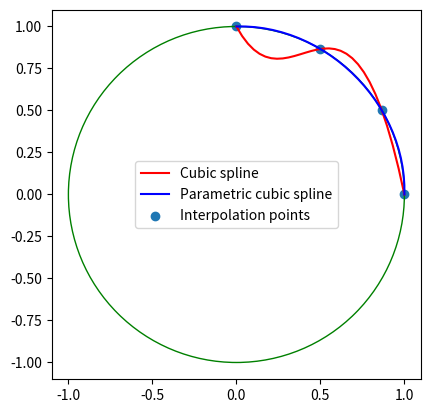
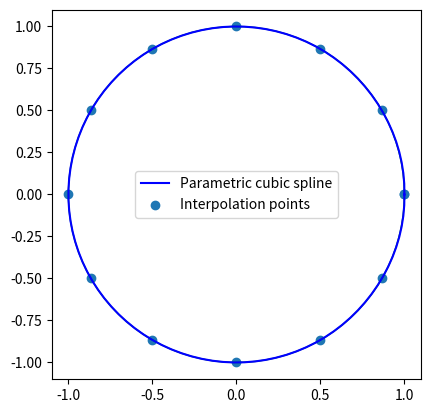

These figures' Python source, in order:
import numpy as np
from scipy.interpolate import CubicSpline as spline
from matplotlib import pyplot as plt


def compareSplines():
    """ Plot cubic spline and parametric cubic spline (ex8.1-2)
    """
    # Data: interpolation points
    X = np.array([0, 0.5, np.sqrt(3)/2, 1])
    Y = np.array([1, np.sqrt(3)/2, 0.5, 0])

    # interpolate by cubic spline
    yhSpl = spline(X, Y)

    # interpolate by parametric cubic spline with T as parameter
    T = np.array([k*np.pi/6 for k in range(4)])
    xparamSpl = spline(T, X)
    yparamSpl = spline(T, Y)

    # evaluation points
    x = np.linspace(X[0], X[-1], 30)
    t = np.linspace(T[0], T[-1], 30)

    # plot circle and splines
    _, ax = plt.subplots()

    ax.plot(x, yhSpl(x), '-r', label='Cubic spline')
    ax.plot(xparamSpl(t), yparamSpl(t), '-b', label='Parametric cubic spline')
    plt.scatter(X, Y, label='Interpolation points')

    # plot circle
    circle = plt.Circle((0, 0), 1, color='g', fill=False)
    ax.add_patch(circle)

    # make axis equal in size (looks nicer :)
    ax.set_aspect("equal")

    plt.legend()
    plt.show()


def fullCircle():
    """ Plot full circle using parametric cubic spline (ex 8.3)
    """
    # T must go from 0 to 2*pi
    T = np.array([k*np.pi/6 for k in range(13)])
    X, Y = np.cos(T), np.sin(T)

    xparamSpl = spline(T, X)
    yparamSpl = spline(T, Y)

    # evaluation points
    t = np.linspace(T[0], T[-1], 100)

    # plot circle and splines
    _, ax = plt.subplots()

    ax.plot(xparamSpl(t), yparamSpl(t), '-b', label='Parametric cubic spline')
    plt.scatter(X, Y, label='Interpolation points')

    # plot circle
    circle = plt.Circle((0, 0), 1, color='g', fill=False)
    ax.add_patch(circle)

    # make axis equal in size (looks nicer :)
    ax.set_aspect("equal")

    plt.legend()
    plt.show()


compareSplines()
fullCircle()
